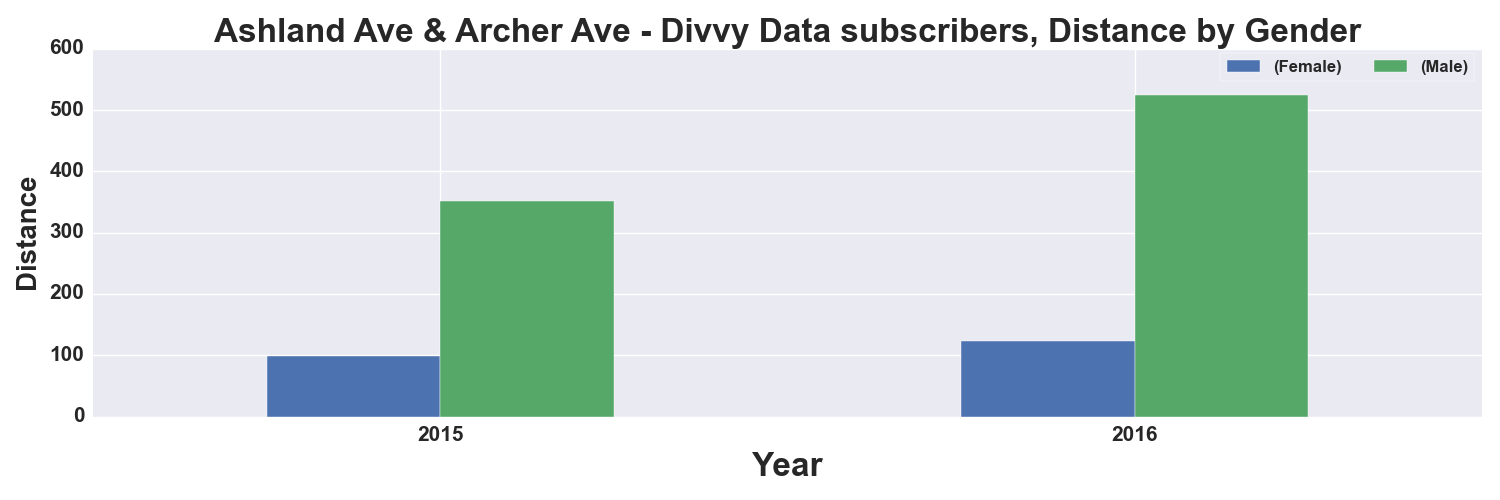

The data file committed next to this chart (first rows):
, START TIME YEAR, DISTANCE_Miles, DISTANCE_Miles
GENDER, , Female, Male
0, 2015, 99.0, 351.0
1, 2016, 123.0, 524.0
